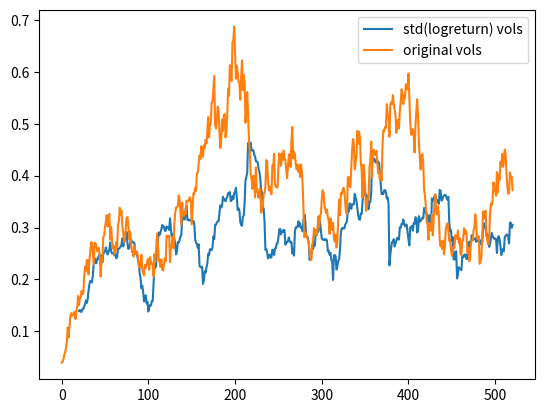
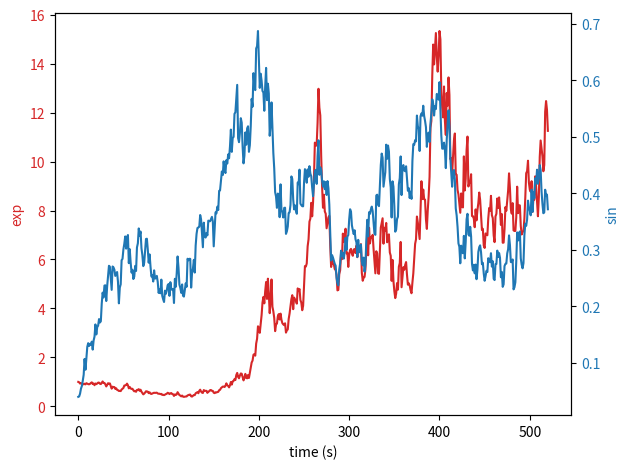

The script that saved these images, in order: (Note: this script raises an exception after producing the figures.)
import numpy as np





from mpl_toolkits.mplot3d import Axes3D
import numpy as np
import matplotlib.pyplot as plt
from math import exp, log, sqrt, pi
import pandas as pd
import time

start_time = time.time()


# simulate the asset paths under Heston model
def EulerMilsteinSim(scheme, negvar, numPaths, rho, S_0, V_0, T, kappa, theta, sigma, r, q, dt):
    num_time = int(T / dt)
    S = np.zeros((num_time + 1, numPaths))
    S[0, :] = S_0
    V = np.zeros((num_time + 1, numPaths))
    V[0, :] = V_0
    Vcount0 = 0
    for i in range(numPaths):
        for t_step in range(1, num_time + 1):
            # the 2 stochastic drivers for variance V and asset price S and correlated
            Zv = np.random.randn(1)
            Zs = rho * Zv + sqrt(1 - rho ** 2) * np.random.randn(1)
            # users can choose either Euler or Milstein scheme
            if scheme == 'Euler':
                V[t_step, i] = V[t_step - 1, i] + kappa * (theta - V[t_step - 1, i]) * dt + sigma * sqrt(
                    V[t_step - 1, i]) * sqrt(dt) * Zv
            elif scheme == 'Milstein':
                V[t_step, i] = V[t_step - 1, i] + kappa * (theta - V[t_step - 1, i]) * dt + sigma * sqrt(
                    V[t_step - 1, i]) * sqrt(dt) * Zv \
                               + 1 / 4 * sigma ** 2 * dt * (Zv ** 2 - 1)

            if V[t_step, i] <= 0:
                Vcount0 = Vcount0 + 1
                if negvar == 'Reflect':
                    V[t_step, i] = abs(V[t_step, i])
                elif negvar == 'Trunca':
                    V[t_step, i] = max(V[t_step, i], 0)

            ################         simluations for asset price S              ########
            S[t_step, i] = S[t_step - 1, i] * np.exp(
                (r - q - V[t_step - 1, i] / 2) * dt + sqrt(V[t_step - 1, i]) * sqrt(dt) * Zs)
    return S, V, Vcount0




##############################################   Parameters Values     ##############################################
numPaths = 2
rho = 0.8         # correlation of the bivariables
S_0 = 1             # initila asset price
V_0 = (0.2)**2      # initial variance
kappa = 2           # mean-reversion rate
theta = (0.6)**2    # long-run variance
sigma = 0.3         # volatility of volatility
r = 0.3            # risk-free interest rate
q = 0.0             # dividend
dt = 1/52         # size of time-step
Tmax = 10            # longest maturity


scheme='Milstein'
negvar='Trunca'
S, V, Vcount0 = EulerMilsteinSim(scheme, negvar, numPaths, rho, S_0 , V_0, Tmax, kappa, theta, sigma, r, q, dt)
df_spot = pd.DataFrame(S).T
df_vol=pd.DataFrame(V).T

((np.log(df_spot.xs(1).shift(1)) - np.log(df_spot.xs(1))).rolling(20).std() * np.sqrt(12)).plot(label='std(logreturn) vols')
df_vol.xs(1).plot(label='original vols')
plt.legend()



# Create some mock data
t = np.arange(0.01, 10.0, 0.01)
data1 = np.exp(t)
data2 = np.sin(2 * np.pi * t)

fig, ax1 = plt.subplots()

color = 'tab:red'
ax1.set_xlabel('time (s)')
ax1.set_ylabel('exp', color=color)
ax1.plot(df_spot.xs(1), color=color)
ax1.tick_params(axis='y', labelcolor=color)

ax2 = ax1.twinx()  # instantiate a second axes that shares the same x-axis

color = 'tab:blue'
ax2.set_ylabel('sin', color=color)  # we already handled the x-label with ax1
ax2.plot(df_vol.xs(1), color=color)
ax2.tick_params(axis='y', labelcolor=color)

fig.tight_layout()  # otherwise the right y-label is slightly clipped
plt.show()



vols_est = ((np.log(df_spot.xs(1).shift(1)) - np.log(df_spot.xs(1))).rolling(20).std() * np.sqrt(12))
vols_original = df_vol.xs(1).dropna()

spots = df_spot.xs(1)
vols = vols_original



mu_est, kappa_est, sigma_est, theta_est, rho_est = estimate_heston(vols, spots, dt)

print('Estimated mu: %.2f, kappa: %.2f, sigma: %.2f, theta %.2f, ro %.2f ' % (mu_est, kappa_est, sigma_est, theta_est, rho_est))
print('Original mu: %.2f, kappa: %.2f, sigma: %.2f, theta %.2f, ro %.2f  ' % (r, kappa, sigma, theta, rho))

# Initialization
Vk, Pk = 0.8, 0.1
# kappa, theta, sigma, rho = 4, 0.03, 0.1, 0.1
Q = np.array([[0.5, 0],
              [0, 0.5]])
kappa = 2  # mean-reversion rate
theta = (0.6) ** 2  # long-run variance
sigma = 0.3  # volatility of volatility
rho = rho
r = 0.3  # risk-free interest rate
q = 0.0

vk_list = []
for k in range(len(spots) - 1):
    # Linearization matrices of the state function
    F = 1 - kappa * dt
    L = np.array([0, sigma * np.sqrt(Vk * dt)])

    # Update the state prediction estimation and the prediction estimation-error covariance
    Vk1 = Vk + kappa * theta * dt - kappa * Vk * dt

    dQ = Pk * np.abs(1 - kappa * dt) ** 2 + dt ** 2 * np.abs(kappa * theta) ** 2 + np.abs(sigma) ** 2 * dt * Vk * Q[
        1, 1] - F * Pk * F + L @ Q @ L.T
    Pk1 = F * Pk * F + L @ Q @ L.T + dQ

    # Linearization matrices of the measurement function
    H = -1 / 2 * dt
    M = np.array([np.sqrt((1 - rho ** 2) * Vk * dt), rho * np.sqrt(Vk * dt)])

    # Update the state estimate and error covariance
    K = (Pk1 * H + L @ Q @ M.T) * (H * Pk * H + M @ Q @ M.T + H * L @ Q @ M.T + M @ Q @ L * H) ** (-1)

    zk = np.log(spots[k + 1]) - np.log(spots[k])
    Vk1 = Vk1 + K * (zk - 1 / 2 * Vk1)

    dR = Pk1 * (1 + K * dt / 2) ** 2 + 2 * K ** 2 * dt * Vk * (
                (1 - rho ** 2) * Q[0, 0] + rho ** 2 * Q[1, 1]) - Pk1 + K * (H * Pk1 + M @ L.T)

    Pk1 = Pk1 - K * (H * Pk1 + M @ L.T) + dR

    Vk, Pk = np.abs(Vk1), np.abs(Pk1)

    vk_list.append(Vk)

plt.plot(vk_list)
plt.show()


